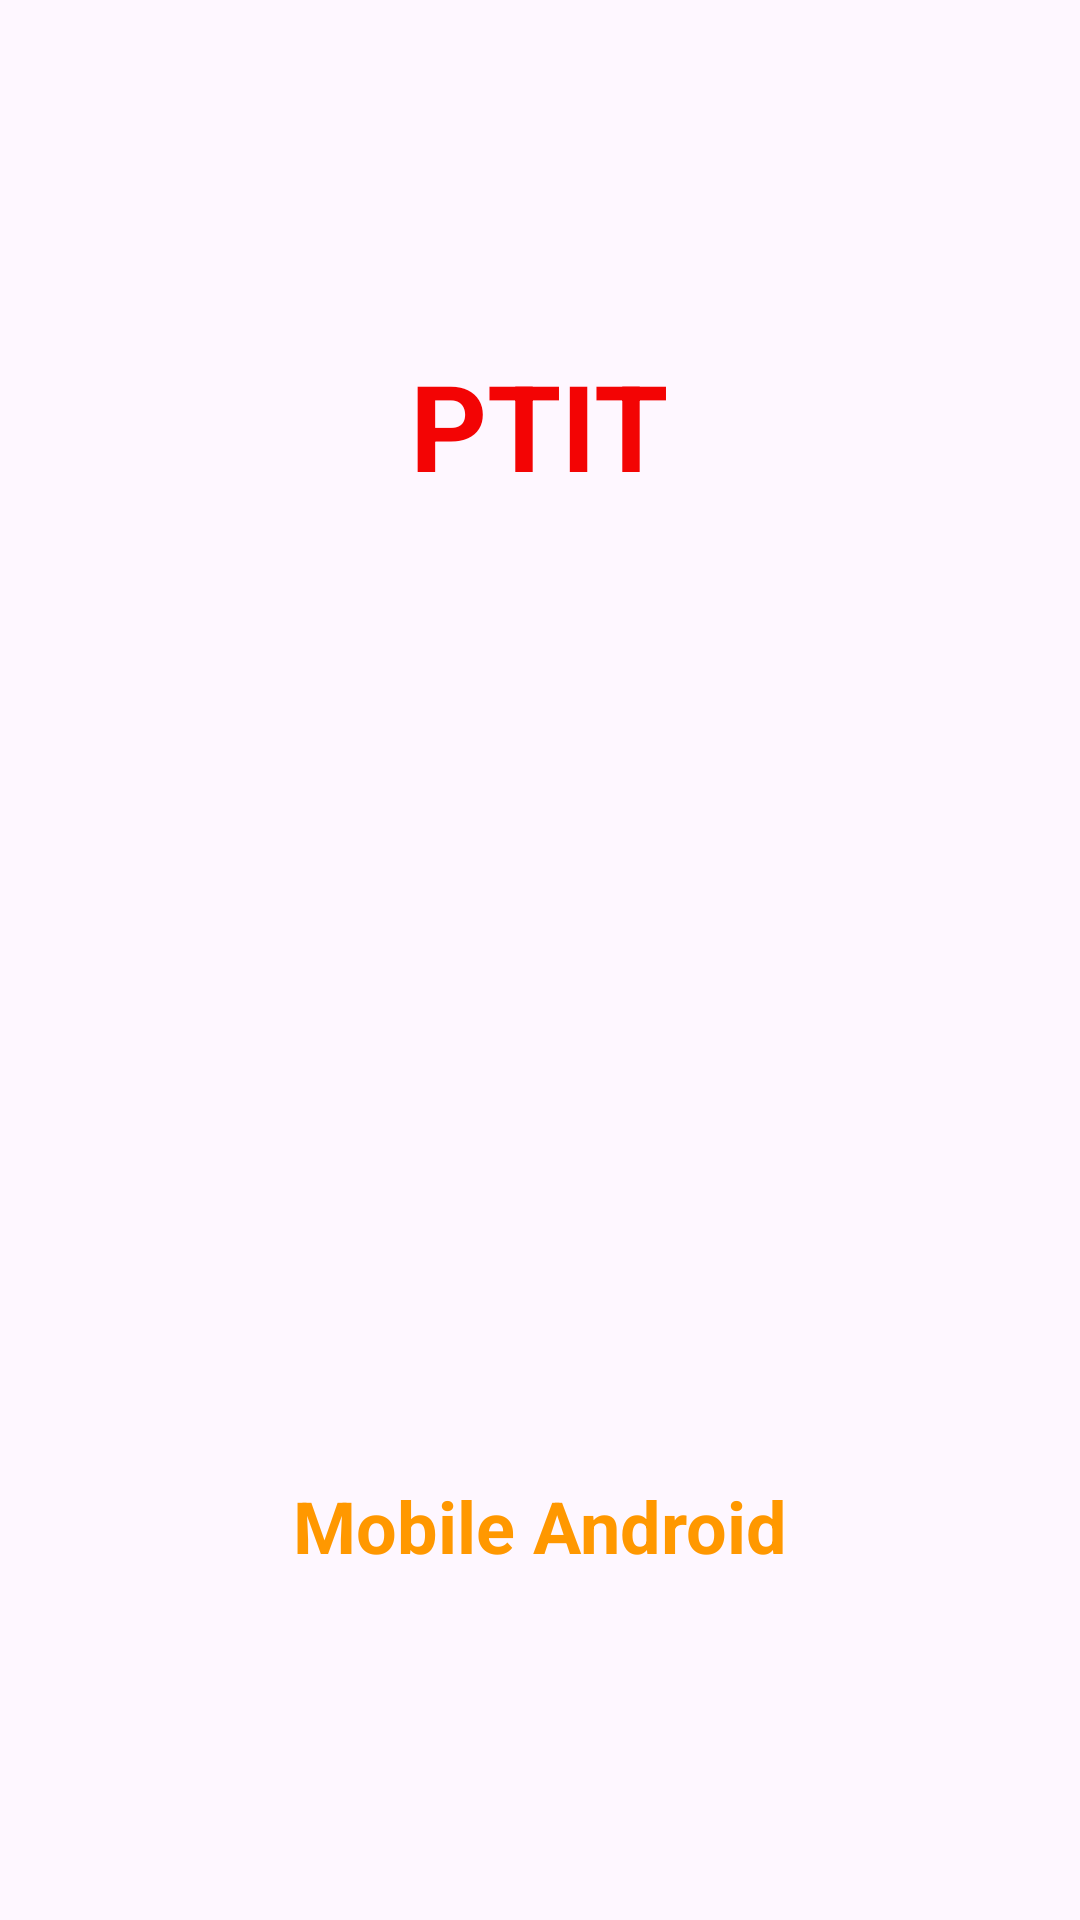

Reconstruct the res/layout file that produces this screen, plus the resources it refers to.
<!-- AndroidManifest.xml: application theme Theme.MyApplication -->
<!-- res/layout/main_layout.xml -->
<?xml version="1.0" encoding="utf-8"?>
<LinearLayout xmlns:android="http://schemas.android.com/apk/res/android"
    android:layout_width="match_parent"
    android:layout_height="match_parent"
    android:orientation="vertical"
    android:gravity="center">

    
    <TextView
        android:id="@+id/ptitText"
        android:layout_width="wrap_content"
        android:layout_height="wrap_content"
        android:textColor="#F30404"
        android:textStyle="bold"
        android:text="PTIT"
        android:textSize="40sp"/>

    
    <ImageView
        android:id="@+id/myImageView"
        android:layout_width="wrap_content"
        android:layout_height="300dp"
        android:layout_marginTop="8dp"
        android:src="@drawable/ptithcm" />

    
    <TextView
        android:id="@+id/nhomEmText"
        android:layout_width="wrap_content"
        android:layout_height="wrap_content"
        android:text="Mobile Android"
        android:textSize="24sp"
        android:textStyle="bold"
        android:textColor="#FF9800"
        android:layout_marginTop="16dp"/>
</LinearLayout>
<!-- resources referenced by this layout -->
<resources>
  <style name="Theme.MyApplication" parent="Base.Theme.MyApplication" />
  <style name="Base.Theme.MyApplication" parent="Theme.Material3.DayNight.NoActionBar">
          
          
      </style>
</resources>
